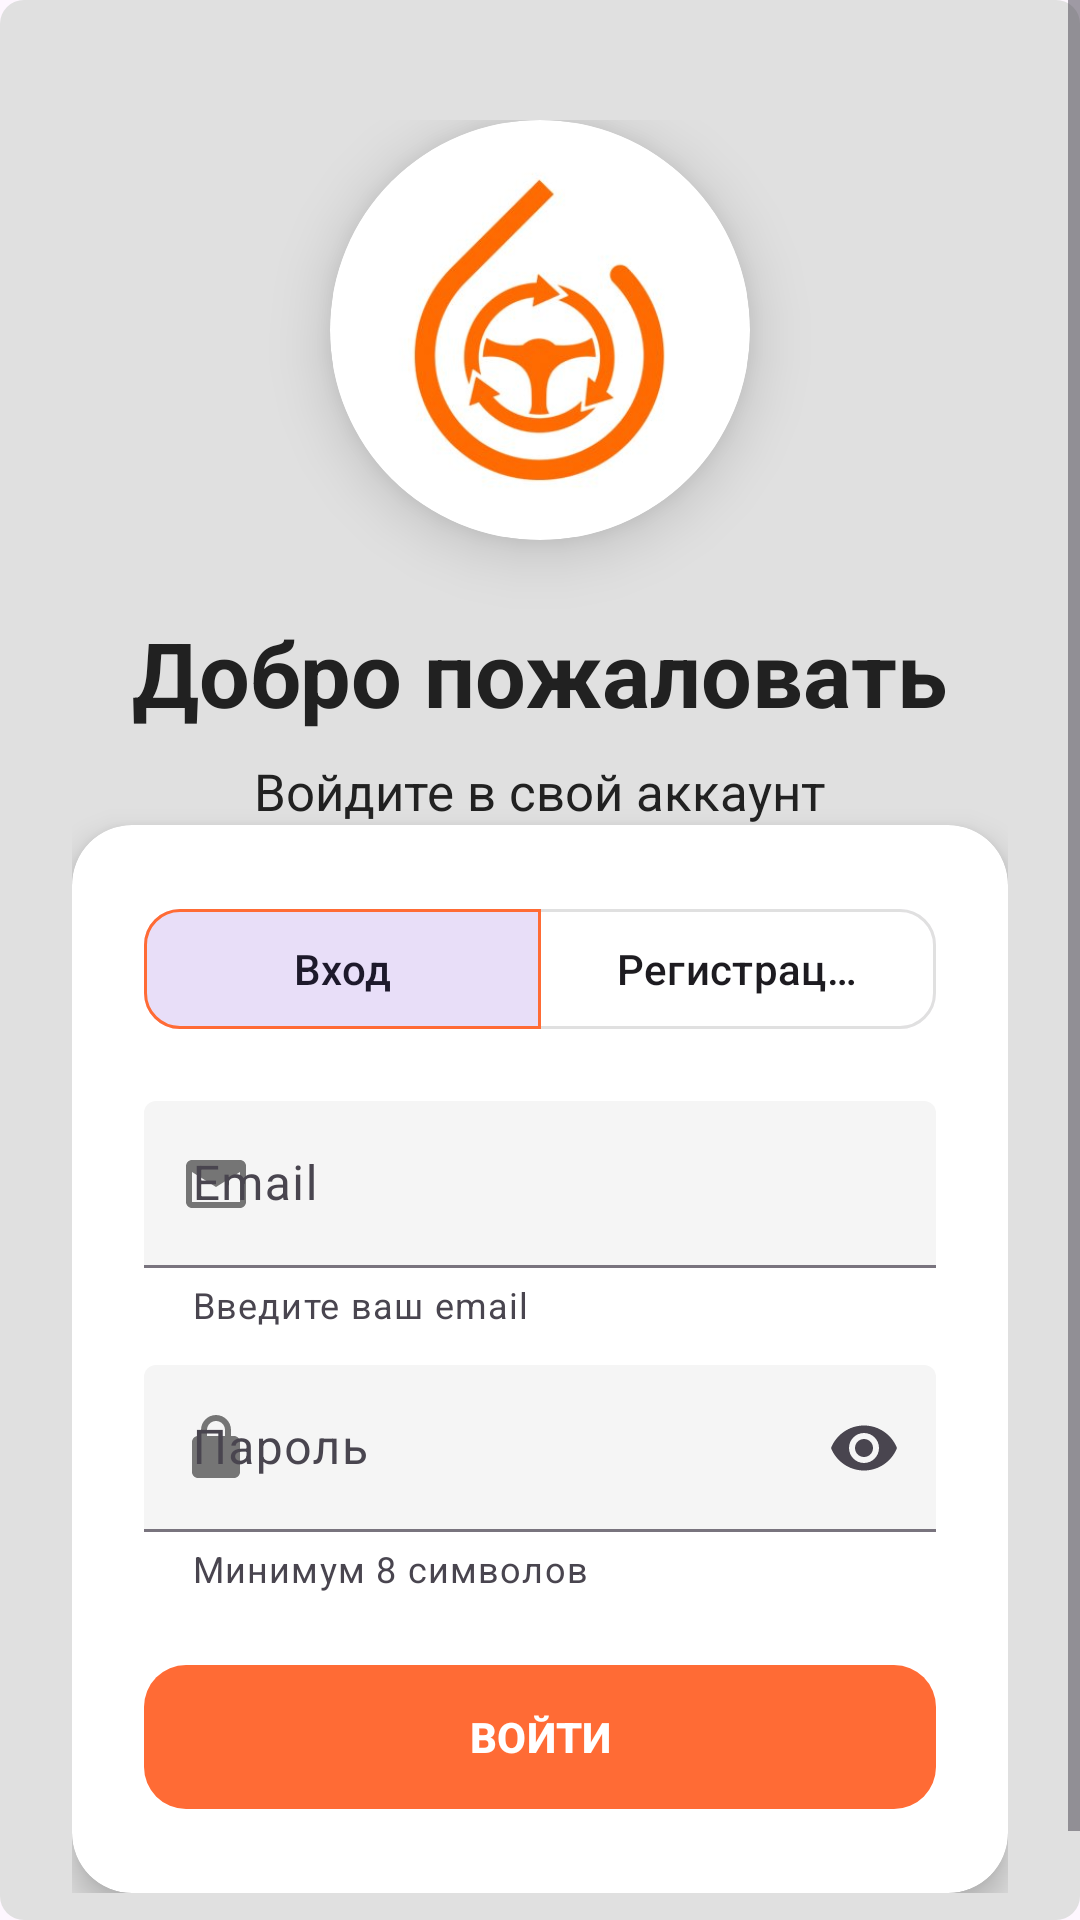

Layout XML and referenced resources for this Android screen:
<!-- AndroidManifest.xml: application theme Theme.Avto -->
<!-- res/layout/activity_login.xml -->
<?xml version="1.0" encoding="utf-8"?>
<ScrollView xmlns:android="http://schemas.android.com/apk/res/android"
    xmlns:app="http://schemas.android.com/apk/res-auto"
    xmlns:tools="http://schemas.android.com/tools"
    android:layout_width="match_parent"
    android:layout_height="match_parent"
    android:fillViewport="true"
    android:background="@drawable/rounded_button_secondary">

    <androidx.constraintlayout.widget.ConstraintLayout
        android:layout_width="match_parent"
        android:layout_height="wrap_content"
        android:paddingHorizontal="24dp"
        android:paddingVertical="40dp">

        
        <LinearLayout
            android:id="@+id/headerSection"
            android:layout_width="0dp"
            android:layout_height="wrap_content"
            android:layout_marginBottom="40dp"
            android:gravity="center_horizontal"
            android:orientation="vertical"
            app:layout_constraintEnd_toEndOf="parent"
            app:layout_constraintStart_toStartOf="parent"
            app:layout_constraintTop_toTopOf="parent">

            
            <androidx.cardview.widget.CardView
                android:layout_width="140dp"
                android:layout_height="140dp"
                app:cardCornerRadius="70dp"
                app:cardElevation="12dp"
                app:cardBackgroundColor="@color/surface"
                android:layout_marginBottom="24dp">

                <ImageView
                    android:id="@+id/ivLogo"
                    android:layout_width="match_parent"
                    android:layout_height="match_parent"
                    android:scaleType="centerInside"
                    android:src="@drawable/car_logo"
                    android:contentDescription="@string/logo_description"
                    android:padding="1dp"/>
            </androidx.cardview.widget.CardView>

            
            <TextView
                android:id="@+id/tvWelcome"
                android:layout_width="wrap_content"
                android:layout_height="wrap_content"
                android:text="@string/welcome_message"
                android:textColor="@color/text_primary"
                android:textSize="30sp"
                android:textStyle="bold"
                android:layout_marginBottom="8dp"/>

            <TextView
                android:id="@+id/tvSubtitle"
                android:layout_width="wrap_content"
                android:layout_height="wrap_content"
                android:textColor="@color/text_primary"
                android:text="@string/login_subtitle"
                android:textSize="17sp"/>
        </LinearLayout>

        
        <androidx.cardview.widget.CardView
            android:id="@+id/cardForm"
            android:layout_width="0dp"
            android:layout_height="wrap_content"
            android:layout_marginBottom="24dp"
            app:cardCornerRadius="20dp"
            app:cardElevation="6dp"
            app:cardBackgroundColor="@color/surface"
            app:layout_constraintEnd_toEndOf="parent"
            app:layout_constraintStart_toStartOf="parent"
            app:layout_constraintTop_toBottomOf="@+id/headerSection">

        <androidx.constraintlayout.widget.ConstraintLayout
            android:layout_width="match_parent"
            android:layout_height="wrap_content"
            android:padding="24dp">

            
            <com.google.android.material.button.MaterialButtonToggleGroup
                android:id="@+id/toggleAuthMode"
                android:layout_width="0dp"
                android:layout_height="48dp"
                app:singleSelection="true"
                app:checkedButton="@+id/btnLoginTab"
                app:selectionRequired="true"
                app:layout_constraintEnd_toEndOf="parent"
                app:layout_constraintStart_toStartOf="parent"
                app:layout_constraintTop_toTopOf="parent">

                <com.google.android.material.button.MaterialButton
                    android:id="@+id/btnLoginTab"
                    style="@style/Widget.Material3.Button.OutlinedButton"
                    android:layout_width="0dp"
                    android:layout_height="match_parent"
                    android:layout_weight="1"
                    android:text="@string/login_tab"
                    app:cornerRadius="12dp"
                    app:strokeColor="@color/primary"/>

                <com.google.android.material.button.MaterialButton
                    android:id="@+id/btnRegisterTab"
                    style="@style/Widget.Material3.Button.OutlinedButton"
                    android:layout_width="0dp"
                    android:layout_height="match_parent"
                    android:layout_weight="1"
                    android:text="@string/register_tab"
                    app:cornerRadius="12dp"
                    app:strokeColor="@color/outline"/>
            </com.google.android.material.button.MaterialButtonToggleGroup>

            
            <com.google.android.material.textfield.TextInputLayout
                android:id="@+id/tilEmail"
                style="@style/Widget.Material3.TextInputLayout.FilledBox"
                android:layout_width="0dp"
                android:layout_height="wrap_content"
                android:layout_marginTop="20dp"
                android:hint="@string/email_hint"
                app:boxBackgroundColor="@color/input_background"
                app:endIconMode="clear_text"
                app:errorEnabled="true"
                app:helperText="@string/email_helper"
                app:startIconDrawable="@drawable/ic_email"
                app:startIconTint="@color/text_secondary"
                app:layout_constraintEnd_toEndOf="parent"
                app:layout_constraintStart_toStartOf="parent"
                app:layout_constraintTop_toBottomOf="@+id/toggleAuthMode">

                <com.google.android.material.textfield.TextInputEditText
                    android:id="@+id/etEmail"
                    android:layout_width="match_parent"
                    android:layout_height="wrap_content"
                    android:inputType="textEmailAddress"
                    android:textColor="@color/text_primary"/>
            </com.google.android.material.textfield.TextInputLayout>

            
            <com.google.android.material.textfield.TextInputLayout
                android:id="@+id/tilPassword"
                style="@style/Widget.Material3.TextInputLayout.FilledBox"
                android:layout_width="0dp"
                android:layout_height="wrap_content"
                android:layout_marginTop="12dp"
                android:hint="@string/password_hint"
                app:boxBackgroundColor="@color/input_background"
                app:endIconMode="password_toggle"
                app:errorEnabled="true"
                app:helperText="Минимум 8 символов"
            app:startIconDrawable="@drawable/ic_lock"
            app:startIconTint="@color/text_secondary"
            app:layout_constraintEnd_toEndOf="parent"
            app:layout_constraintStart_toStartOf="parent"
            app:layout_constraintTop_toBottomOf="@+id/tilEmail">

            <com.google.android.material.textfield.TextInputEditText
                android:id="@+id/etPassword"
                android:layout_width="match_parent"
                android:layout_height="wrap_content"
                android:inputType="textPassword"
                android:textColor="@color/text_primary"/>
        </com.google.android.material.textfield.TextInputLayout>

        
        <com.google.android.material.button.MaterialButton
            android:id="@+id/btnLogin"
            style="@style/Widget.Material3.Button"
            android:layout_width="0dp"
            android:layout_height="56dp"
            android:layout_marginTop="20dp"
            android:text="@string/login_button"
            android:textAllCaps="false"
            android:textStyle="bold"
            app:backgroundTint="@color/primary"
            app:cornerRadius="14dp"
            app:icon="@drawable/ic_arrow_forward"
            app:iconGravity="end"
            app:iconPadding="8dp"
            app:iconTint="@color/white"
            app:layout_constraintEnd_toEndOf="parent"
            app:layout_constraintStart_toStartOf="parent"
            app:layout_constraintTop_toBottomOf="@+id/tilPassword"/>

        
        <ProgressBar
            android:id="@+id/progressBar"
            style="?android:attr/progressBarStyle"
            android:layout_width="32dp"
            android:layout_height="32dp"
            android:visibility="gone"
            app:layout_constraintBottom_toBottomOf="@id/btnLogin"
            app:layout_constraintEnd_toEndOf="@id/btnLogin"
            app:layout_constraintStart_toStartOf="@id/btnLogin"
            app:layout_constraintTop_toTopOf="@id/btnLogin"/>





    </androidx.constraintlayout.widget.ConstraintLayout>
</androidx.cardview.widget.CardView>
    </androidx.constraintlayout.widget.ConstraintLayout>
    </ScrollView>
<!-- resources referenced by this layout -->
<resources>
  <color name="input_background">#F5F5F5</color>
  <color name="outline">#E0E0E0</color>
  <color name="primary">#FF6B35</color>
  <color name="surface">#FFFFFF</color>
  <color name="text_primary">#212121</color>
  <color name="text_secondary">#757575</color>
  <color name="white">#FFFFFF</color>
  <!-- drawable car_logo: jpg bitmap (drawable, 14479 bytes) -->
  <!-- drawable ic_email (drawable) -->
  <vector xmlns:android="http://schemas.android.com/apk/res/android"
      android:width="24dp"
      android:height="24dp"
      android:viewportWidth="24"
      android:viewportHeight="24">
      <path
          android:fillColor="#FF000000"
          android:pathData="M20,4L4,4c-1.1,0-1.99,0.9-1.99,2L2,18c0,1.1,0.9,2,2,2h16c1.1,0,2-0.9,2-2V6c0-1.1-0.9-2-2-2zM4,18V8l8,5 8-5v10H4z" />
  </vector>
  <!-- drawable ic_lock (drawable) -->
  <vector xmlns:android="http://schemas.android.com/apk/res/android"
      android:width="24dp"
      android:height="24dp"
      android:viewportWidth="24"
      android:viewportHeight="24">
      <path
          android:fillColor="#FF000000"
          android:pathData="M18,8h-1V6c0-2.76-2.24-5-5-5S7,3.24,7,6v2H6c-1.1,0-2,0.9-2,2v10c0,1.1,0.9,2,2,2h12c1.1,0,2-0.9,2-2V10c0-1.1-0.9-2-2-2zM9,6c0-1.66,1.34-3,3-3s3,1.34,3,3v2H9V6z" />
  </vector>
  <!-- drawable rounded_button_secondary (drawable) -->
  <?xml version="1.0" encoding="utf-8"?>
  <shape android:shape="rectangle"
      xmlns:android="http://schemas.android.com/apk/res/android">
      <solid android:color="#E0E0E0" />
      <corners android:radius="8dp" />
  </shape>
  <string name="email_helper">Введите ваш email</string>
  <string name="email_hint">Email</string>
  <string name="login_button">ВОЙТИ</string>
  <string name="login_subtitle">Войдите в свой аккаунт</string>
  <string name="login_tab">Вход</string>
  <string name="logo_description">Логотип АВТО.СКР</string>
  <string name="password_hint">Пароль</string>
  <string name="register_tab">Регистрация</string>
  <string name="welcome_message">Добро пожаловать</string>
  <style name="Theme.Avto" parent="Base.Theme.Avto" />
  <style name="Base.Theme.Avto" parent="Theme.Material3.DayNight.NoActionBar">
          
          
      </style>
</resources>
